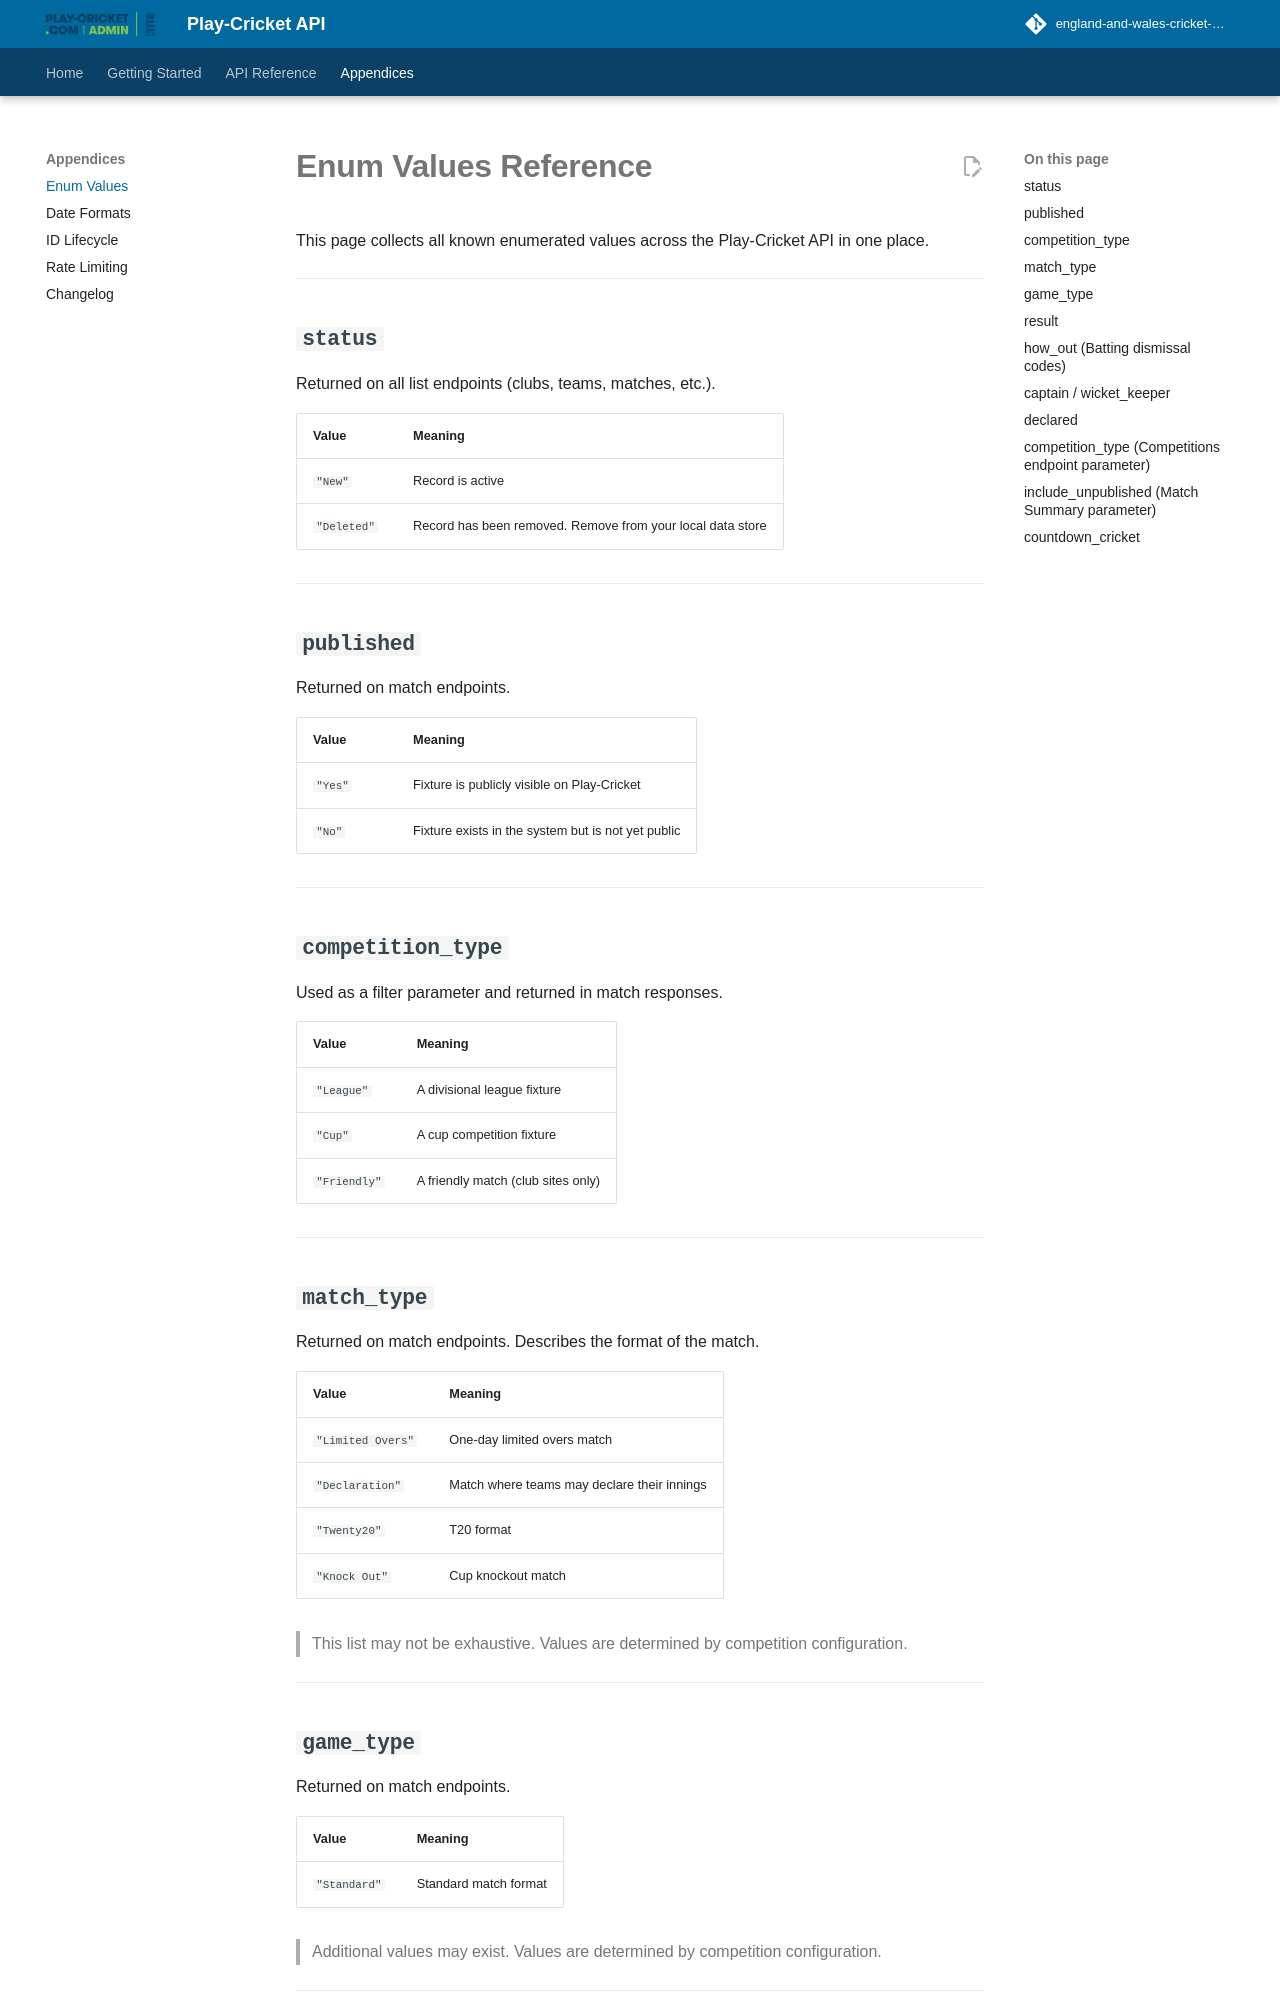

repository: england-and-wales-cricket-board/play-cricket-api-docs · page: appendices/enum-values/index.html · generator: mkdocs

# Enum Values Reference

This page collects all known enumerated values across the Play-Cricket API in one place.

---

## `status`

Returned on all list endpoints (clubs, teams, matches, etc.).

| Value | Meaning |
|-------|---------|
| `"New"` | Record is active |
| `"Deleted"` | Record has been removed. Remove from your local data store |

---

## `published`

Returned on match endpoints.

| Value | Meaning |
|-------|---------|
| `"Yes"` | Fixture is publicly visible on Play-Cricket |
| `"No"` | Fixture exists in the system but is not yet public |

---

## `competition_type`

Used as a filter parameter and returned in match responses.

| Value | Meaning |
|-------|---------|
| `"League"` | A divisional league fixture |
| `"Cup"` | A cup competition fixture |
| `"Friendly"` | A friendly match (club sites only) |

---

## `match_type`

Returned on match endpoints. Describes the format of the match.

| Value | Meaning |
|-------|---------|
| `"Limited Overs"` | One-day limited overs match |
| `"Declaration"` | Match where teams may declare their innings |
| `"Twenty20"` | T20 format |
| `"Knock Out"` | Cup knockout match |

> This list may not be exhaustive. Values are determined by competition configuration.

---
